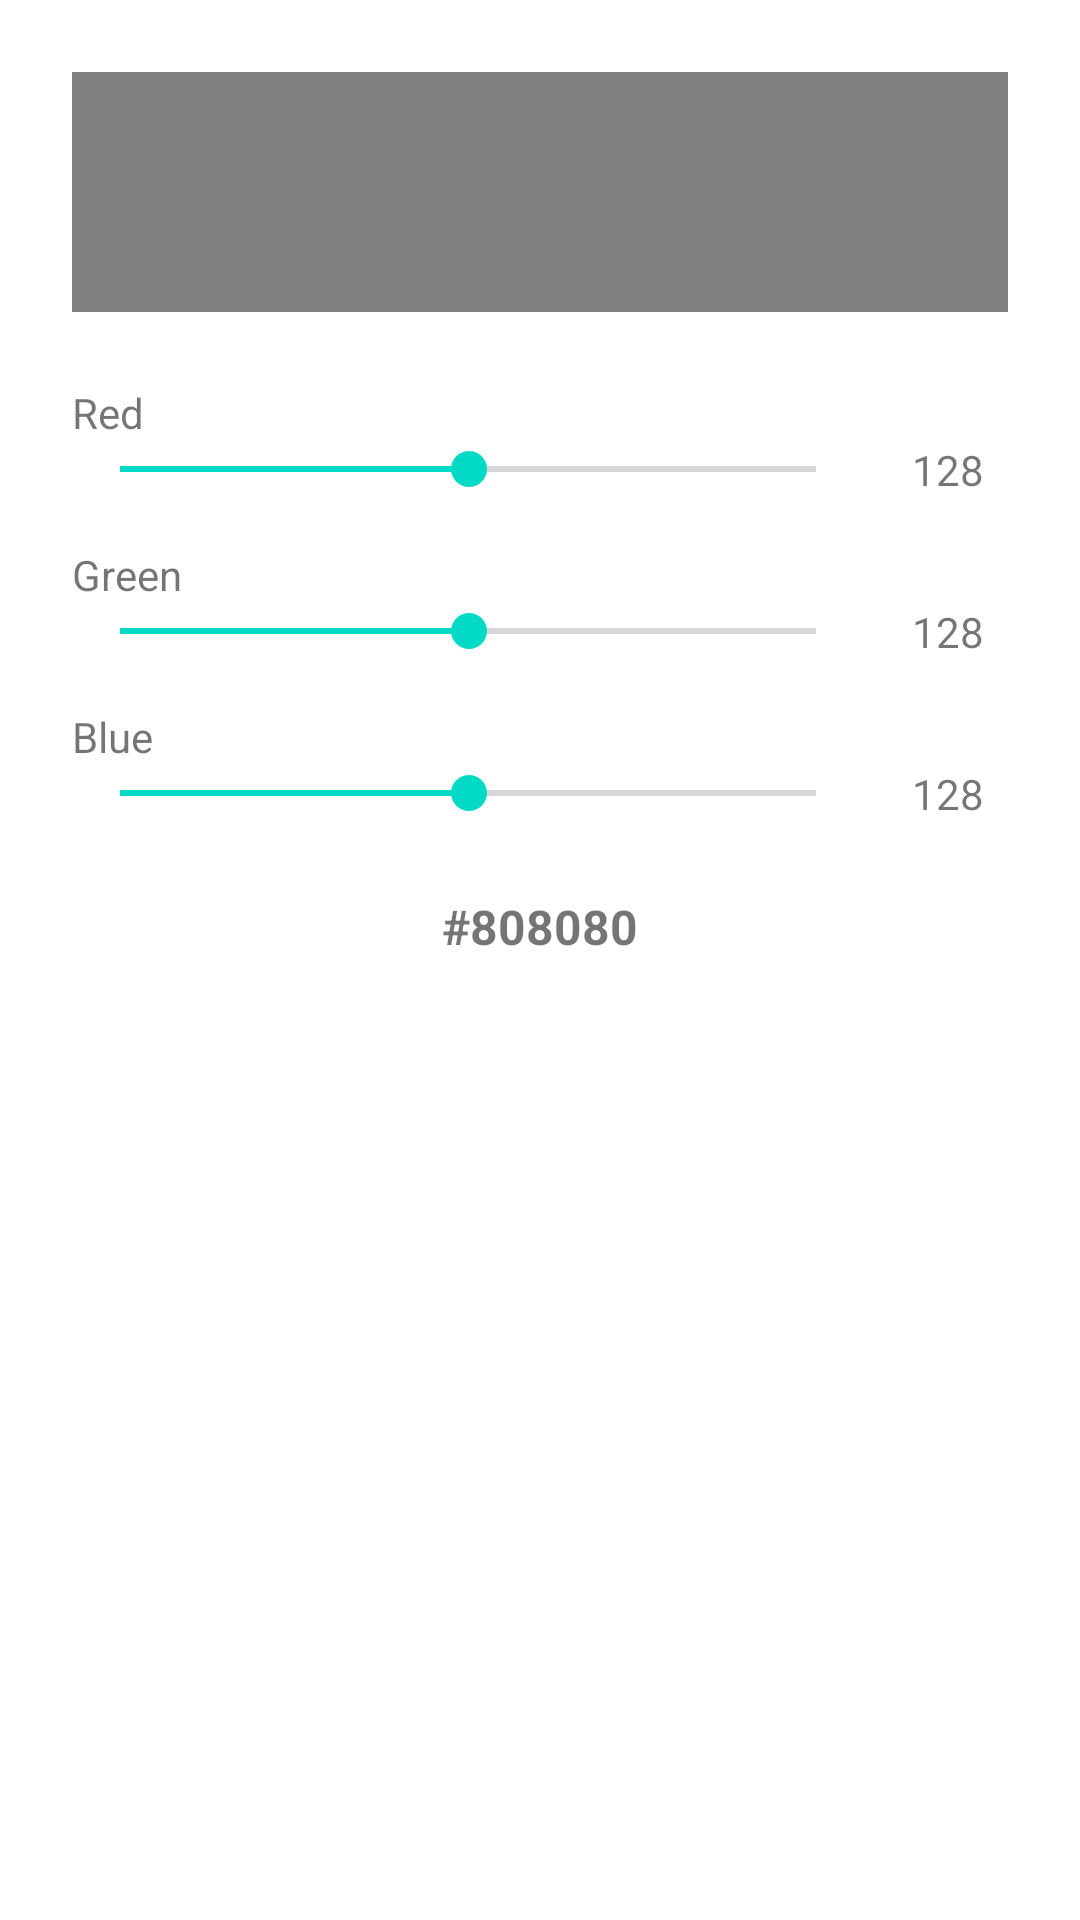

Produce the Android XML layout that renders to this screen, including the resource entries it uses.
<!-- AndroidManifest.xml: application theme Theme.ClassicsViewer -->
<!-- res/layout/dialog_color_picker.xml -->
<?xml version="1.0" encoding="utf-8"?>
<LinearLayout xmlns:android="http://schemas.android.com/apk/res/android"
    android:layout_width="match_parent"
    android:layout_height="wrap_content"
    android:orientation="vertical"
    android:padding="24dp">

    <View
        android:id="@+id/colorPreview"
        android:layout_width="match_parent"
        android:layout_height="80dp"
        android:layout_marginBottom="24dp"
        android:background="#808080" />

    
    <TextView
        android:layout_width="wrap_content"
        android:layout_height="wrap_content"
        android:text="Red"
        android:textSize="14sp" />

    <LinearLayout
        android:layout_width="match_parent"
        android:layout_height="wrap_content"
        android:orientation="horizontal"
        android:gravity="center_vertical"
        android:layout_marginBottom="16dp">

        <SeekBar
            android:id="@+id/redSeekBar"
            android:layout_width="0dp"
            android:layout_height="wrap_content"
            android:layout_weight="1"
            android:max="255"
            android:progress="128" />

        <TextView
            android:id="@+id/redValue"
            android:layout_width="40dp"
            android:layout_height="wrap_content"
            android:layout_marginStart="8dp"
            android:text="128"
            android:textAlignment="center" />
    </LinearLayout>

    
    <TextView
        android:layout_width="wrap_content"
        android:layout_height="wrap_content"
        android:text="Green"
        android:textSize="14sp" />

    <LinearLayout
        android:layout_width="match_parent"
        android:layout_height="wrap_content"
        android:orientation="horizontal"
        android:gravity="center_vertical"
        android:layout_marginBottom="16dp">

        <SeekBar
            android:id="@+id/greenSeekBar"
            android:layout_width="0dp"
            android:layout_height="wrap_content"
            android:layout_weight="1"
            android:max="255"
            android:progress="128" />

        <TextView
            android:id="@+id/greenValue"
            android:layout_width="40dp"
            android:layout_height="wrap_content"
            android:layout_marginStart="8dp"
            android:text="128"
            android:textAlignment="center" />
    </LinearLayout>

    
    <TextView
        android:layout_width="wrap_content"
        android:layout_height="wrap_content"
        android:text="Blue"
        android:textSize="14sp" />

    <LinearLayout
        android:layout_width="match_parent"
        android:layout_height="wrap_content"
        android:orientation="horizontal"
        android:gravity="center_vertical"
        android:layout_marginBottom="16dp">

        <SeekBar
            android:id="@+id/blueSeekBar"
            android:layout_width="0dp"
            android:layout_height="wrap_content"
            android:layout_weight="1"
            android:max="255"
            android:progress="128" />

        <TextView
            android:id="@+id/blueValue"
            android:layout_width="40dp"
            android:layout_height="wrap_content"
            android:layout_marginStart="8dp"
            android:text="128"
            android:textAlignment="center" />
    </LinearLayout>

    <TextView
        android:id="@+id/hexValue"
        android:layout_width="match_parent"
        android:layout_height="wrap_content"
        android:text="#808080"
        android:textAlignment="center"
        android:textSize="16sp"
        android:textStyle="bold"
        android:layout_marginTop="8dp" />

</LinearLayout>
<!-- resources referenced by this layout -->
<resources>
  <style name="Theme.ClassicsViewer" parent="Theme.MaterialComponents.DayNight.DarkActionBar">
          <item name="colorPrimary">@color/purple_500</item>
          <item name="colorPrimaryVariant">@color/purple_700</item>
          <item name="colorOnPrimary">@color/white</item>
          <item name="colorSecondary">@color/teal_200</item>
          <item name="colorSecondaryVariant">@color/teal_700</item>
          <item name="colorOnSecondary">@color/black</item>
          <item name="materialAlertDialogTheme">@style/CustomAlertDialog</item>
      </style>
  <style name="CustomAlertDialog" parent="ThemeOverlay.MaterialComponents.MaterialAlertDialog">
          <item name="buttonBarPositiveButtonStyle">@style/PositiveButtonStyle</item>
          <item name="buttonBarNegativeButtonStyle">@style/NegativeButtonStyle</item>
      </style>
  <style name="PositiveButtonStyle" parent="Widget.MaterialComponents.Button.TextButton.Dialog">
          <item name="android:textColor">#FFFFFF</item>
      </style>
  <style name="NegativeButtonStyle" parent="Widget.MaterialComponents.Button.TextButton.Dialog">
          <item name="android:textColor">#FFFFFF</item>
      </style>
  <!-- not gathered from this repository: default colours our renderer supplied (Android Studio template values) -->
  <color name="purple_500">#FF6200EE</color>
  <color name="purple_700">#FF3700B3</color>
  <color name="teal_200">#FF03DAC5</color>
  <color name="teal_700">#FF018786</color>
  <color name="black">#FF000000</color>
  <color name="white">#FFFFFFFF</color>
</resources>
